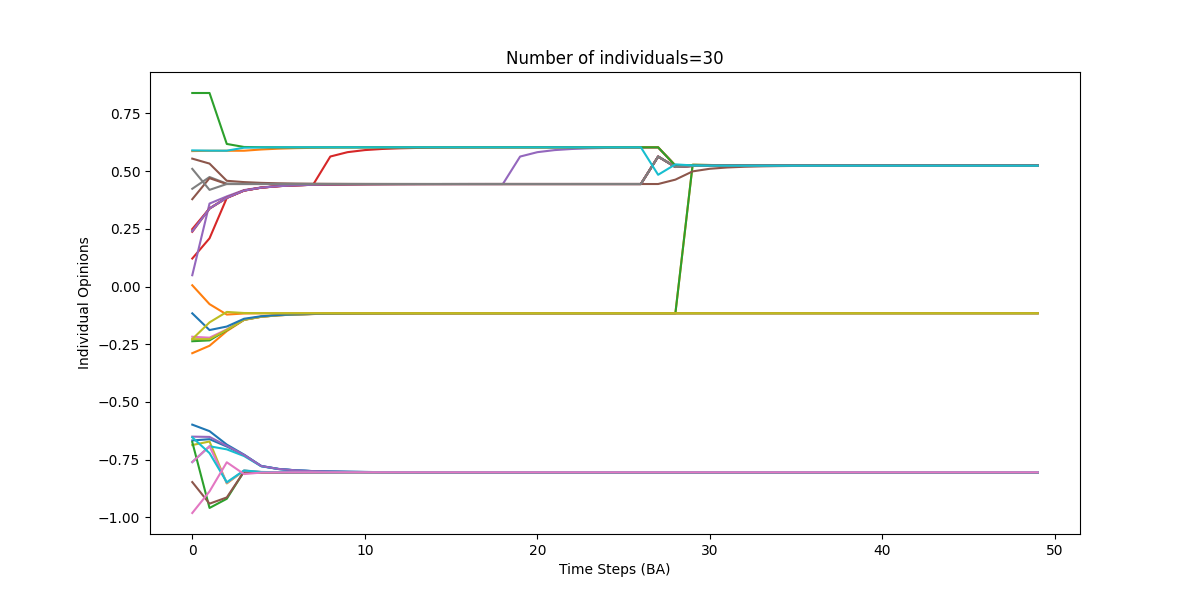

The table this chart was drawn from, first rows:
0, 1, 2, 3, 4, 5, 6, 7, 8, 9, 10, 11, 12, 13, 14, 15, 16, 17, 18, 19, 20, 21, 22, 23
-0.6668, -0.6612, -0.693, -0.7302, -0.7778, -0.7903, -0.7963, -0.7996, -0.8015, -0.8027, -0.8034, -0.8038, -0.8041, -0.8043, -0.8044, -0.8044, -0.8045, -0.8045, -0.8045, -0.8045, -0.8045, -0.8045, -0.8045, -0.8045
-0.2888, -0.2566, -0.1932, -0.1448, -0.1312, -0.1247, -0.1211, -0.119, -0.1178, -0.117, -0.1165, -0.1162, -0.1161, -0.1159, -0.1159, -0.1158, -0.1158, -0.1158, -0.1158, -0.1158, -0.1158, -0.1158, -0.1158, -0.1158
-0.2369, -0.2332, -0.1889, -0.1438, -0.1308, -0.1244, -0.121, -0.1189, -0.1177, -0.117, -0.1165, -0.1162, -0.1161, -0.1159, -0.1159, -0.1158, -0.1158, -0.1158, -0.1158, -0.1158, -0.1158, -0.1158, -0.1158, -0.1158
0.1213, 0.2087, 0.3834, 0.4154, 0.4282, 0.4348, 0.4385, 0.4406, 0.5631, 0.582, 0.591, 0.5958, 0.5986, 0.6003, 0.6013, 0.6019, 0.6023, 0.6026, 0.6027, 0.6028, 0.6029, 0.6029, 0.6029, 0.6029
0.04897, 0.3593, 0.3904, 0.4177, 0.4293, 0.4354, 0.4388, 0.4409, 0.4421, 0.4428, 0.4433, 0.4436, 0.4437, 0.4438, 0.4439, 0.4439, 0.444, 0.444, 0.444, 0.5629, 0.5819, 0.5909, 0.5958, 0.5986
0.554, 0.5325, 0.458, 0.4523, 0.449, 0.4471, 0.4459, 0.4452, 0.4447, 0.4445, 0.4443, 0.4442, 0.4441, 0.4441, 0.4441, 0.444, 0.444, 0.444, 0.444, 0.444, 0.444, 0.444, 0.444, 0.444
-0.2175, -0.2216, -0.1858, -0.1431, -0.1304, -0.1242, -0.1208, -0.1189, -0.1177, -0.1169, -0.1165, -0.1162, -0.116, -0.1159, -0.1159, -0.1158, -0.1158, -0.1158, -0.1158, -0.1158, -0.1158, -0.1158, -0.1158, -0.1158
0.4235, 0.4743, 0.4457, 0.4451, 0.4447, 0.4444, 0.4443, 0.4442, 0.4441, 0.4441, 0.4441, 0.444, 0.444, 0.444, 0.444, 0.444, 0.444, 0.444, 0.444, 0.444, 0.444, 0.444, 0.444, 0.444
-0.6866, -0.6713, -0.8529, -0.7977, -0.8037, -0.8045, -0.8047, -0.8046, -0.8046, -0.8046, -0.8046, -0.8045, -0.8045, -0.8045, -0.8045, -0.8045, -0.8045, -0.8045, -0.8045, -0.8045, -0.8045, -0.8045, -0.8045, -0.8045
-0.7605, -0.6919, -0.7053, -0.7341, -0.7787, -0.7907, -0.7965, -0.7997, -0.8016, -0.8027, -0.8034, -0.8038, -0.8041, -0.8043, -0.8044, -0.8044, -0.8045, -0.8045, -0.8045, -0.8045, -0.8045, -0.8045, -0.8045, -0.8045
-0.5982, -0.6264, -0.6846, -0.728, -0.7774, -0.7901, -0.7962, -0.7995, -0.8015, -0.8027, -0.8034, -0.8038, -0.8041, -0.8043, -0.8044, -0.8044, -0.8045, -0.8045, -0.8045, -0.8045, -0.8045, -0.8045, -0.8045, -0.8045
0.5867, 0.5879, 0.5881, 0.5882, 0.5936, 0.5972, 0.5994, 0.6008, 0.6016, 0.6021, 0.6024, 0.6026, 0.6027, 0.6028, 0.6029, 0.6029, 0.6029, 0.6029, 0.6029, 0.6029, 0.6029, 0.6029, 0.6029, 0.6029
-0.6736, -0.9592, -0.9194, -0.8013, -0.8058, -0.8058, -0.8054, -0.8051, -0.8049, -0.8048, -0.8047, -0.8046, -0.8046, -0.8046, -0.8046, -0.8045, -0.8045, -0.8045, -0.8045, -0.8045, -0.8045, -0.8045, -0.8045, -0.8045
0.237, 0.3378, 0.3844, 0.4157, 0.4283, 0.4349, 0.4385, 0.4407, 0.442, 0.4427, 0.4432, 0.4435, 0.4437, 0.4438, 0.4439, 0.4439, 0.444, 0.444, 0.444, 0.444, 0.444, 0.444, 0.444, 0.444
-0.6502, -0.6513, -0.69, -0.7294, -0.7777, -0.7902, -0.7963, -0.7996, -0.8015, -0.8027, -0.8034, -0.8038, -0.8041, -0.8043, -0.8044, -0.8044, -0.8045, -0.8045, -0.8045, -0.8045, -0.8045, -0.8045, -0.8045, -0.8045
-0.847, -0.9406, -0.9136, -0.8015, -0.8059, -0.8059, -0.8055, -0.8052, -0.8049, -0.8048, -0.8047, -0.8046, -0.8046, -0.8046, -0.8046, -0.8045, -0.8045, -0.8045, -0.8045, -0.8045, -0.8045, -0.8045, -0.8045, -0.8045
-0.7603, -0.6919, -0.8504, -0.7972, -0.8035, -0.8044, -0.8046, -0.8046, -0.8046, -0.8046, -0.8045, -0.8045, -0.8045, -0.8045, -0.8045, -0.8045, -0.8045, -0.8045, -0.8045, -0.8045, -0.8045, -0.8045, -0.8045, -0.8045
0.2426, 0.3379, 0.3844, 0.4157, 0.4283, 0.4349, 0.4385, 0.4407, 0.442, 0.4427, 0.4432, 0.4435, 0.4437, 0.4438, 0.4439, 0.4439, 0.444, 0.444, 0.444, 0.444, 0.444, 0.444, 0.444, 0.444
-0.2281, -0.2279, -0.1875, -0.1435, -0.1306, -0.1244, -0.1209, -0.1189, -0.1177, -0.117, -0.1165, -0.1162, -0.116, -0.1159, -0.1159, -0.1158, -0.1158, -0.1158, -0.1158, -0.1158, -0.1158, -0.1158, -0.1158, -0.1158
-0.6532, -0.7216, -0.8478, -0.7967, -0.8032, -0.8042, -0.8045, -0.8045, -0.8045, -0.8045, -0.8045, -0.8045, -0.8045, -0.8045, -0.8045, -0.8045, -0.8045, -0.8045, -0.8045, -0.8045, -0.8045, -0.8045, -0.8045, -0.8045
-0.1162, -0.1886, -0.1733, -0.1396, -0.1287, -0.1233, -0.1203, -0.1185, -0.1175, -0.1168, -0.1164, -0.1162, -0.116, -0.1159, -0.1159, -0.1158, -0.1158, -0.1158, -0.1158, -0.1158, -0.1158, -0.1158, -0.1158, -0.1158
0.005451, -0.07624, -0.1215, -0.1169, -0.116, -0.1158, -0.1158, -0.1158, -0.1158, -0.1158, -0.1158, -0.1158, -0.1158, -0.1158, -0.1158, -0.1158, -0.1158, -0.1158, -0.1158, -0.1158, -0.1158, -0.1158, -0.1158, -0.1158
0.8383, 0.8383, 0.6176, 0.6045, 0.6033, 0.603, 0.603, 0.603, 0.6029, 0.6029, 0.6029, 0.6029, 0.6029, 0.6029, 0.6029, 0.6029, 0.6029, 0.6029, 0.6029, 0.6029, 0.6029, 0.6029, 0.6029, 0.6029
0.2489, 0.338, 0.3845, 0.4157, 0.4284, 0.4349, 0.4385, 0.4407, 0.442, 0.4427, 0.4432, 0.4435, 0.4437, 0.4438, 0.4439, 0.4439, 0.444, 0.444, 0.444, 0.444, 0.444, 0.444, 0.444, 0.444
0.2395, 0.3379, 0.3844, 0.4157, 0.4283, 0.4349, 0.4385, 0.4407, 0.442, 0.4427, 0.4432, 0.4435, 0.4437, 0.4438, 0.4439, 0.4439, 0.444, 0.444, 0.444, 0.444, 0.444, 0.444, 0.444, 0.444
0.3783, 0.4694, 0.4439, 0.444, 0.444, 0.444, 0.444, 0.444, 0.444, 0.444, 0.444, 0.444, 0.444, 0.444, 0.444, 0.444, 0.444, 0.444, 0.444, 0.444, 0.444, 0.444, 0.444, 0.444
-0.981, -0.8874, -0.7613, -0.8124, -0.8059, -0.8048, -0.8046, -0.8045, -0.8045, -0.8045, -0.8045, -0.8045, -0.8045, -0.8045, -0.8045, -0.8045, -0.8045, -0.8045, -0.8045, -0.8045, -0.8045, -0.8045, -0.8045, -0.8045
0.5097, 0.4187, 0.4441, 0.444, 0.444, 0.444, 0.444, 0.444, 0.444, 0.444, 0.444, 0.444, 0.444, 0.444, 0.444, 0.444, 0.444, 0.444, 0.444, 0.444, 0.444, 0.444, 0.444, 0.444
-0.2277, -0.1553, -0.1101, -0.1147, -0.1155, -0.1157, -0.1157, -0.1158, -0.1158, -0.1158, -0.1158, -0.1158, -0.1158, -0.1158, -0.1158, -0.1158, -0.1158, -0.1158, -0.1158, -0.1158, -0.1158, -0.1158, -0.1158, -0.1158
0.5897, 0.5885, 0.5883, 0.6014, 0.6026, 0.6029, 0.6029, 0.6029, 0.6029, 0.6029, 0.6029, 0.6029, 0.6029, 0.6029, 0.6029, 0.6029, 0.6029, 0.6029, 0.6029, 0.6029, 0.6029, 0.6029, 0.6029, 0.6029
